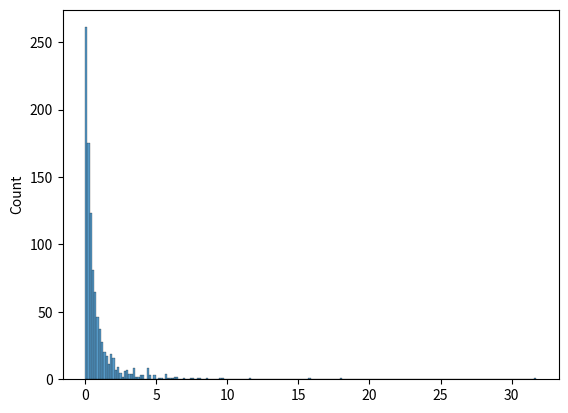

This figure's Python source:
import matplotlib.pyplot as plt
import seaborn as sns 
from numpy import random

x = random.pareto(a=2, size=(2, 3))
print(x)

sns.histplot(random.pareto(a=2, size=1000))
plt.show()